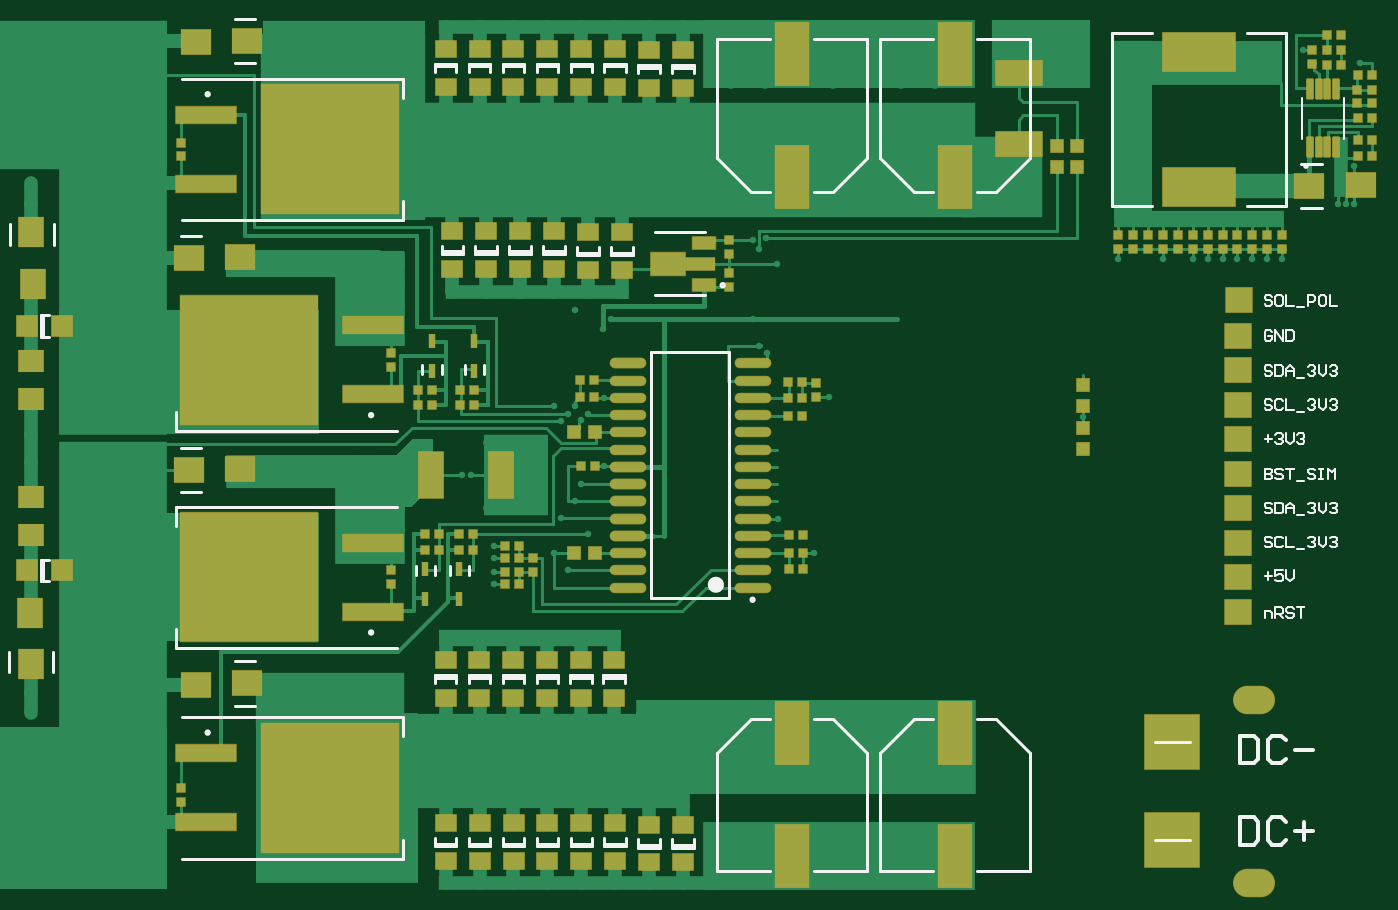
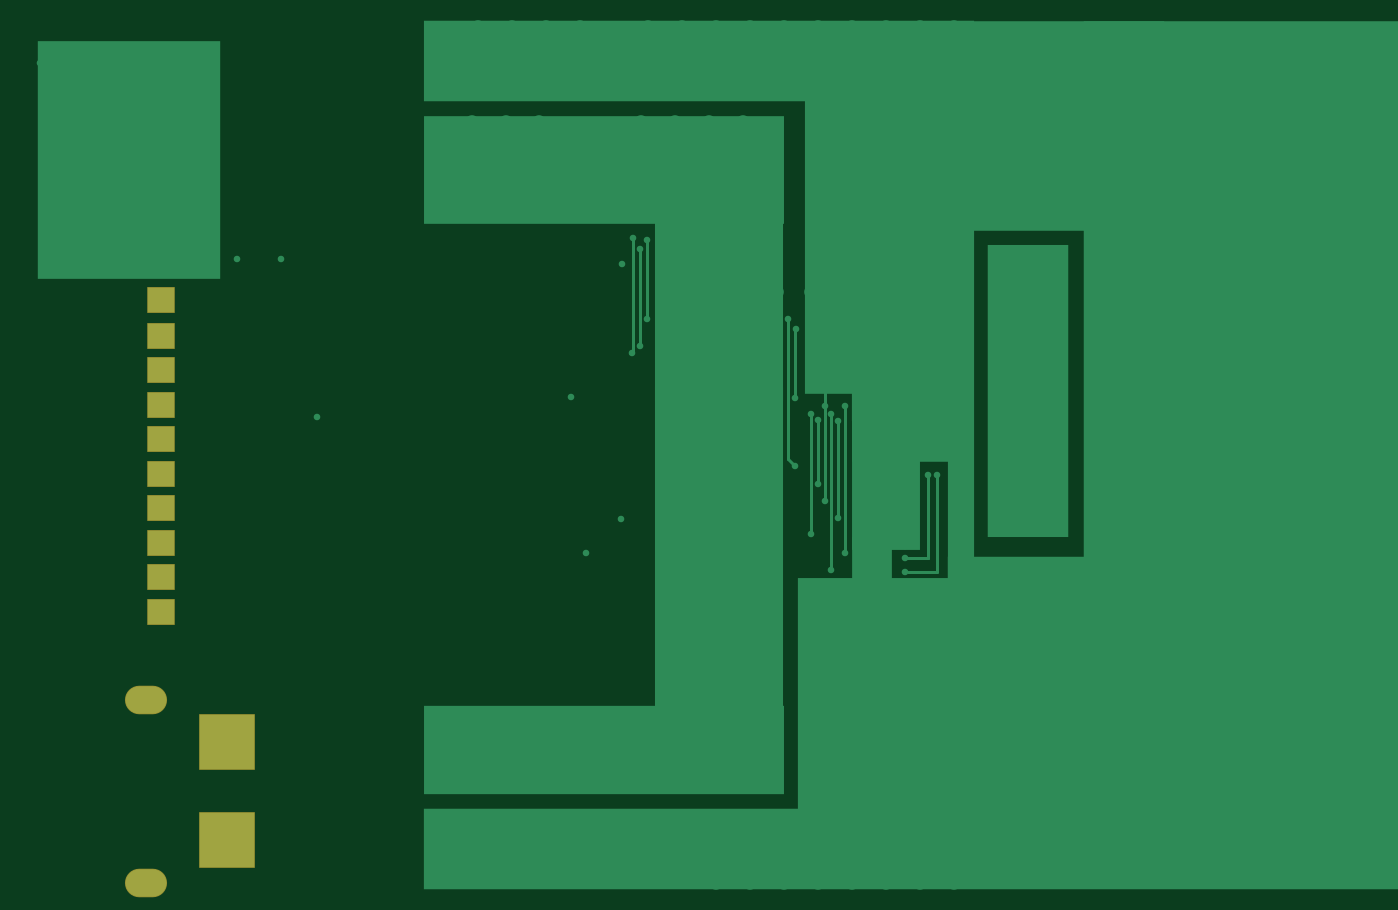
Circuit board: 8 layer files. Board 99.0 x 63.0 mm.
- drill: SM3320-BATT-EV-RoundHoles.TXT (2707 bytes)
- drill: SM3320-BATT-EV-SlotHoles.TXT (170 bytes)
- bottom_copper: SM3320-BATT-EV.GBL (8130 bytes)
- bottom_mask: SM3320-BATT-EV.GBS (510 bytes)
- top_copper: SM3320-BATT-EV.GTL (28947 bytes)
- top_silk: SM3320-BATT-EV.GTO (14555 bytes)
- paste: SM3320-BATT-EV.GTP (6667 bytes)
- top_mask: SM3320-BATT-EV.GTS (7030 bytes)

=== drill: SM3320-BATT-EV-RoundHoles.TXT ===
M48
;Layer_Color=9474304
;FILE_FORMAT=4:4
METRIC,LZ
;TYPE=PLATED
T1F00S00C0.2540
T2F00S00C0.6000
T3F00S00C0.9000
T5F00S00C2.8000
%
T01
X0116Y00502
X0115Y00526
X01155Y00539
X01172Y00552
X0116Y0059
X01155Y00586
X013Y00513
X01326Y00488
X01524Y00588
X01145Y0059
X0114Y00585
Y00514
X01135Y00488
X01145Y00475
X01091Y00474
Y00465
Y00484
Y00493
X01074Y00545
X01067
X01135Y00596
X0115
X01172Y00602
X01171Y00653
X01177Y0066
X0115Y00667
X01281Y0066
X01286Y0064
X01292Y00635
X01299Y00701
X01286Y00712
X01281Y00718
X01291Y0072
X01337Y00603
X0155Y00704
X01583
X01605
X01616
X01627
X01638
X01649
X0166
X01671
X01712Y00745
X01718
X01724
X01724Y00773
X01714Y00773
X01728Y00849
X01686Y00858
T02
X01155Y00245
X0118
X01205
X0123
X01255Y0026
X01265Y0025
Y0027
X01255Y0028
X0128
Y0026
X0129Y0025
Y0027
X0133Y0026
X0134Y0025
Y0027
X0133Y0028
X01355
Y0026
X01365Y0025
Y0027
X0138Y0026
X0139Y0025
Y0027
X0138Y0028
X01405
Y0026
X01415Y0025
Y0027
X0141Y0032
X014Y0033
X0141Y0034
X014Y0035
Y0037
X0141Y0036
X01385
X01375Y0037
Y0035
Y0033
X01385Y0032
Y0034
X0136
Y0032
X0135Y0033
Y0035
Y0037
X0136Y0036
X01335
Y0034
Y0032
X01285
X01275Y0033
X01285Y0034
X01275Y0035
Y0037
X01285Y0036
X0126
X0125Y0037
Y0035
Y0033
X0126Y0032
Y0034
X01235
Y0032
X01225Y0033
Y0035
Y0037
X01235Y0036
X0121
X012Y0037
Y0035
Y0033
X0121Y0032
Y0034
X01155Y00425
X0113
X01105
X0108
X01055
X0102Y00505
X0101Y0051
Y00525
X0102Y0052
Y00535
X0101Y0054
Y00555
X0102Y0055
X01
X0099Y00555
X0098Y0055
Y00535
X0099Y0054
X01Y00535
Y0052
X0099Y00525
X0098Y0052
Y00505
X0099Y0051
X01Y00505
X01088Y00521
X011
X01112
X01124
Y00533
X01112
Y00545
X01124
Y00557
X01112
Y00569
X01124
X011
X01088Y00569
X0108Y00245
X01055
X01105
X0113
X0075Y0037
Y00385
Y00555
Y00575
Y00745
Y0076
X0098Y007
X0099Y00705
X01Y007
X0101Y00705
X0102Y007
Y00685
X0101Y0069
Y00675
X0102Y0067
X01
X0099Y00675
Y0069
X0098Y00685
Y0067
X01Y00685
X0106Y0068
X01085
X0111
X01135
X0113Y00875
X01105
X0108
X01055
X01155
X0118
X01205
X0123
X01255
X01265Y0086
Y00835
X01255Y00845
X0128
X0129Y00835
Y0086
X0128Y00875
X0133
X0134Y0086
Y00835
X0133Y00845
X01355
X01365Y00835
X0139
X0138Y00845
X01405
X01415Y00835
Y0086
X0139
X01365
X01355Y00875
X0138
X01405
X0141Y00805
X0142Y00795
X0141Y00785
X0142Y00775
X0141Y00765
X0142Y00755
X01395
Y00775
Y00795
X01385Y00805
Y00785
Y00765
X0137Y00775
Y00795
X0136Y00805
Y00785
Y00765
X0137Y00755
X01345
Y00775
Y00795
X01295
X01285Y00805
Y00785
X01295Y00775
X01285Y00765
X01295Y00755
X0127
Y00775
Y00795
X0126Y00805
Y00785
Y00765
X01245Y00775
Y00795
X01235Y00805
Y00785
Y00765
X01245Y00755
X0122
Y00775
Y00795
X0121Y00805
Y00785
Y00765
X01185Y0068
X0116
T03
X016384Y004445
Y004699
Y004953
Y005207
Y005461
Y005715
Y005969
Y006223
Y006477
X016388Y006738
T05
X0159Y002765
Y003485
M30

=== drill: SM3320-BATT-EV-SlotHoles.TXT ===
M48
;Layer_Color=9474304
;FILE_FORMAT=4:4
METRIC,LZ
;TYPE=PLATED
T4F00S00C1.0000
%
G90
G05
T04
G00X01645Y00245
M15
G01X01655
M16
G00X01645Y0038
M15
G01X01655
M16
M17
M30

=== bottom_copper: SM3320-BATT-EV.GBL (8130 bytes, source omitted) ===
=== bottom_mask: SM3320-BATT-EV.GBS ===
G04*
G04 #@! TF.GenerationSoftware,Altium Limited,Altium Designer,18.1.7 (191)*
G04*
G04 Layer_Color=16711935*
%FSLAX44Y44*%
%MOMM*%
G71*
G01*
G75*
%ADD62R,4.1016X4.1016*%
%ADD63O,3.1016X2.1016*%
%ADD64R,2.1016X1.9016*%
D62*
X1590000Y276500D02*
D03*
Y348500D02*
D03*
D63*
X1650000Y245000D02*
D03*
Y380000D02*
D03*
D64*
X1638800Y673800D02*
D03*
X1638400Y444500D02*
D03*
Y495300D02*
D03*
Y546100D02*
D03*
Y520700D02*
D03*
Y647700D02*
D03*
Y622300D02*
D03*
Y571500D02*
D03*
Y596900D02*
D03*
Y469900D02*
D03*
M02*

=== top_copper: SM3320-BATT-EV.GTL (28947 bytes, source omitted) ===
=== top_silk: SM3320-BATT-EV.GTO (14555 bytes, source omitted) ===
=== paste: SM3320-BATT-EV.GTP (6667 bytes, source omitted) ===
=== top_mask: SM3320-BATT-EV.GTS (7030 bytes, source omitted) ===
